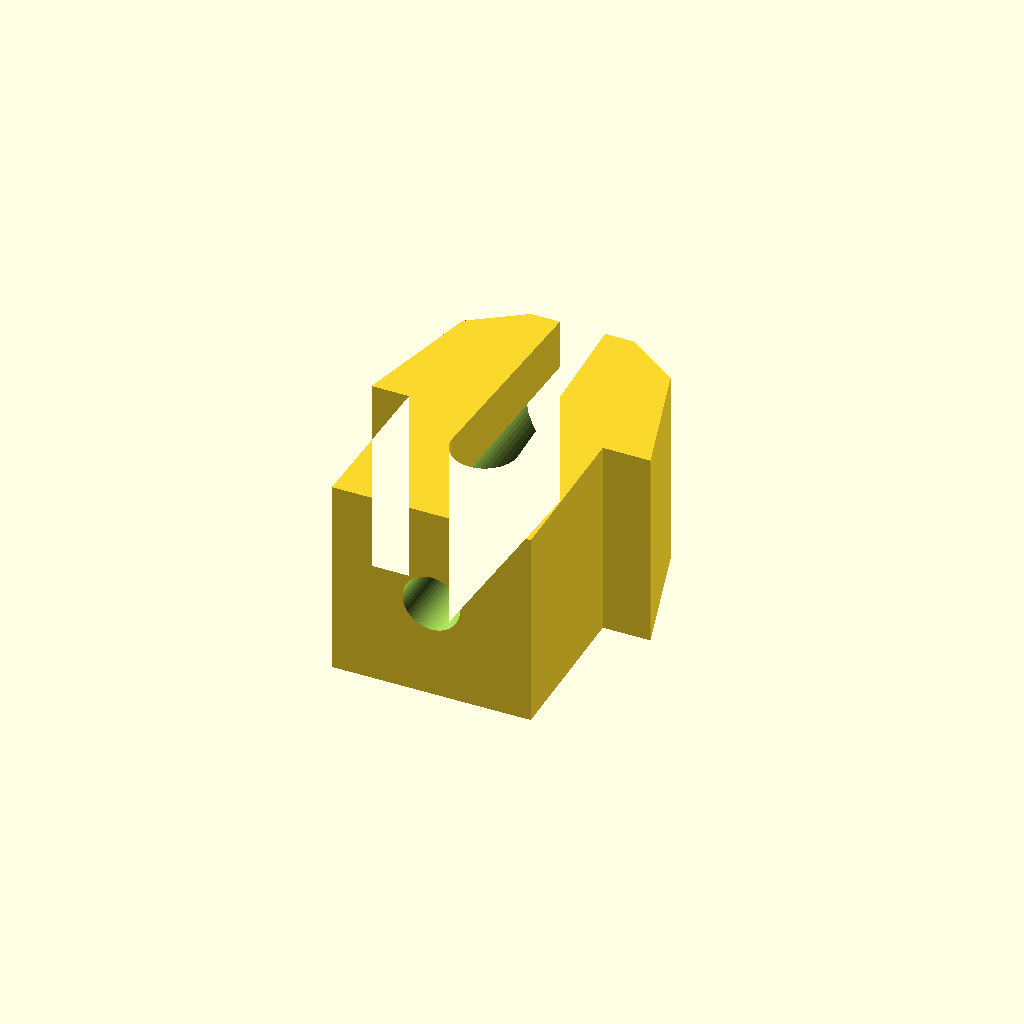
Cell 1: rendered with the file's own defaults.
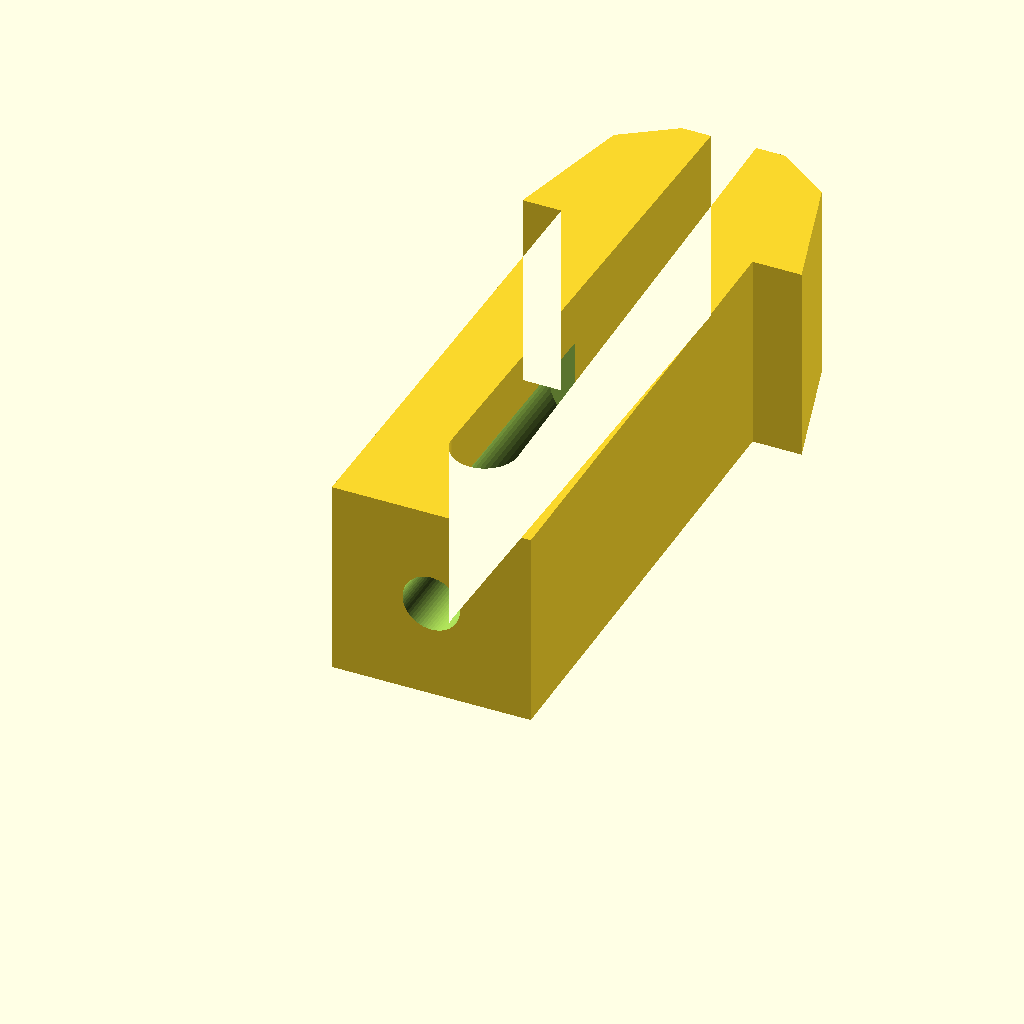
Cell 2: fork_len = 31.6 (everything else at default).
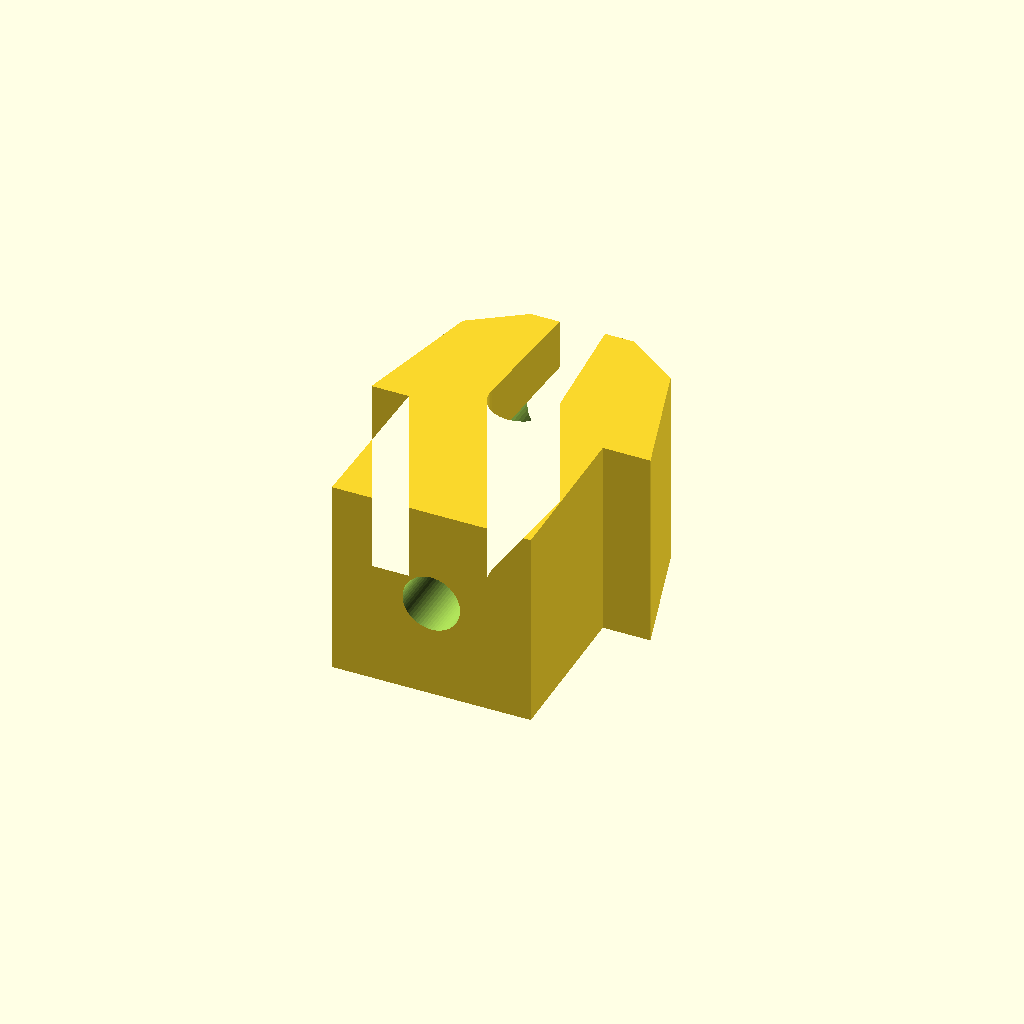
Cell 3: the same model with fork_gap_base_dist = 8.
All cells are drawn from one camera (rotation 55°, 0°, 25°, orthographic, colour scheme Cornfield), so only the parameter changes between them.
The OpenSCAD source (tent_clip_fix.scad):
// Missing Tent Clip Replacement
$fn = 64;

// Base of clip (attaching to rod)
stock_dia = 18.0;
stock_rad = stock_dia/2;
stock_len = 35.0;
stock_to_pole_thick = 4.0;

// Clip
fork_len = 15.8;
fork_gap_base_dist = 4.0;
fork_gap_len = fork_len - fork_gap_base_dist;
barb_dist = 2.2;
barb_len = 8.0;
tip_shave_angle = 35;
fork_tip_w = 3.5;
fork_tip_h = 9.7;
forks_w = 9.7;
prong_w = 3.3;
forks_dist_base = 3.2;
forks_dist_tip = 2.2;
forks_tip_w = fork_tip_w*2 + forks_dist_tip;

// The clip without the gap for the forks
module solid_clip_2d() {
    hull () {
        square([forks_w, 0.01]);
        translate([(forks_w-forks_tip_w)/2,fork_len])
        square([forks_tip_w, 0.01]);
    }
}

module solid_clip_with_barbs_2d() {
    union() {
        solid_clip_2d();
        hull() {
            translate([(forks_w-forks_tip_w)/2,fork_len])
            square([forks_tip_w,0.01]);
            translate([-barb_dist+(forks_w-forks_tip_w),fork_len-barb_len])
            square([2*barb_dist+forks_tip_w,0.01]);
        }
    }
}

module forks_gap_2d() {
    hull () {
        translate([forks_w/2,fork_gap_base_dist+forks_dist_base/2])
        circle(forks_dist_base/2);
        translate([forks_w/2-forks_dist_tip/2,fork_len])
        square([forks_dist_tip, 0.01]);
    }
}

module forks_with_gap_2d() {
    difference() {
        solid_clip_with_barbs_2d();    
        forks_gap_2d();
    }
}

module forks_with_shaved_barbs() {
    difference() {
        forks_with_gap_2d();
        translate([(forks_w-forks_tip_w)/2,fork_len+1])
        rotate([0,0,tip_shave_angle])
        square([8.0, 4.0], true);
        translate([forks_tip_w,0])
        translate([(forks_w-forks_tip_w)/2,fork_len+1])
        rotate([0,0,-tip_shave_angle])
        square([8.0, 4.0], true);
    }
}

module forks_3d() {
    translate([-forks_w/2,0,0])
    linear_extrude(fork_tip_h)
    forks_with_shaved_barbs();
}


m3_shaft_len = 10.0;
m3_shaft_dia = 2.8;
m3_head_dia = 5.3;
m3_head_len = 3.0;
module m3_screw() {
    translate([0,0,m3_shaft_len+m3_head_len])
    rotate([180,0,0])
    union() {
    translate([0,0,m3_shaft_len])
    linear_extrude(m3_head_len)
    circle(m3_head_dia/2);
    linear_extrude(m3_shaft_len)
    circle(m3_shaft_dia/2);
    }
}

module m3_head_placed() {
    translate([0,m3_shaft_len/2,fork_tip_h/2])
    rotate([270,0,0])
    union() {
    linear_extrude(m3_head_len)
    circle(m3_head_dia/2);
    }
}

module m3_screw_placed() {
    translate([0,fork_gap_base_dist+m3_head_len,fork_tip_h/2])
    rotate([90,0,0])
    m3_screw();
}

difference() {
forks_3d();
m3_screw_placed();
hull() {
    m3_head_placed();
    translate([0,10,0])
    m3_head_placed();
}
}
Parameter table extracted from the source (name, type, default, range or options):
stock_dia: number, default 18
stock_len: number, default 35
stock_to_pole_thick: number, default 4
fork_len: number, default 15.8
fork_gap_base_dist: number, default 4
barb_dist: number, default 2.2
barb_len: number, default 8
tip_shave_angle: number, default 35
fork_tip_w: number, default 3.5
fork_tip_h: number, default 9.7
forks_w: number, default 9.7
prong_w: number, default 3.3
forks_dist_base: number, default 3.2
forks_dist_tip: number, default 2.2
